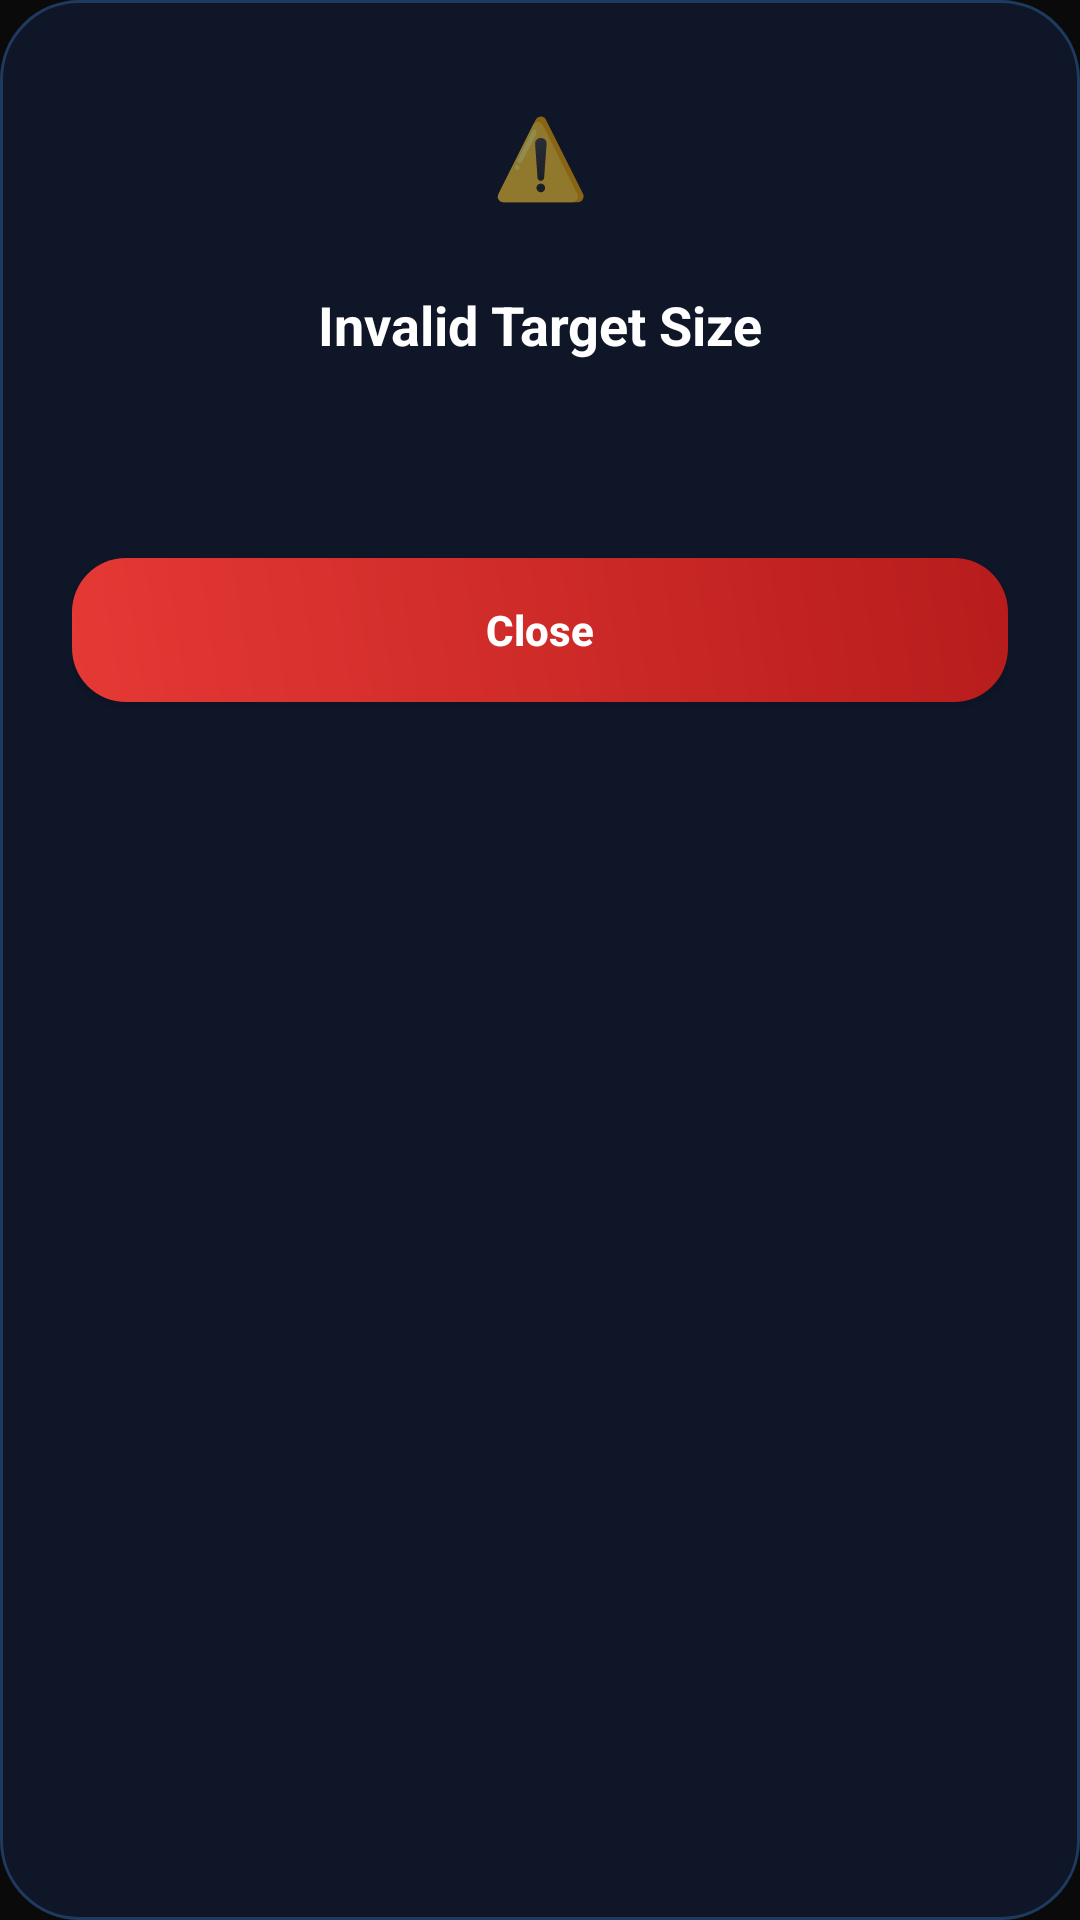

Android layout source for this screen:
<!-- AndroidManifest.xml: application theme AppTheme -->
<!-- res/layout/dialog_target_size_issue.xml -->
<?xml version="1.0" encoding="utf-8"?>
<LinearLayout
    xmlns:android="http://schemas.android.com/apk/res/android"
    android:layout_width="match_parent"
    android:layout_height="wrap_content"
    android:orientation="vertical"
    android:padding="24dp"
    android:background="@drawable/card_bg">

    <TextView
        android:id="@+id/targetSizeIssueIcon"
        android:layout_width="56dp"
        android:layout_height="56dp"
        android:layout_gravity="center_horizontal"
        android:text="⚠️"
        android:textSize="26sp"
        android:gravity="center"
        android:background="@drawable/icon_bg_blue"
        android:layout_marginBottom="16dp" />

    <TextView
        android:id="@+id/targetSizeIssueTitle"
        android:layout_width="wrap_content"
        android:layout_height="wrap_content"
        android:layout_gravity="center_horizontal"
        android:text="Invalid Target Size"
        android:textColor="#FFFFFF"
        android:textSize="18sp"
        android:textStyle="bold"
        android:layout_marginBottom="12dp" />

    <TextView
        android:id="@+id/targetSizeIssueMessage"
        android:layout_width="match_parent"
        android:layout_height="wrap_content"
        android:text=""
        android:textColor="#B0BEC5"
        android:textSize="13sp"
        android:lineSpacingExtra="4dp"
        android:layout_marginBottom="18dp" />

    <LinearLayout
        android:id="@+id/targetSizeSuggestionRow"
        android:layout_width="match_parent"
        android:layout_height="wrap_content"
        android:orientation="horizontal"
        android:layout_marginBottom="18dp" />

    <Button
        android:id="@+id/targetSizeIssueCloseBtn"
        android:layout_width="match_parent"
        android:layout_height="48dp"
        android:text="Close"
        android:textAllCaps="false"
        android:textColor="#FFFFFF"
        android:textStyle="bold"
        android:background="@drawable/btn_cancel_bg" />

</LinearLayout>
<!-- resources referenced by this layout -->
<resources>
  <!-- drawable btn_cancel_bg (drawable) -->
  <?xml version="1.0" encoding="utf-8"?>
  <shape xmlns:android="http://schemas.android.com/apk/res/android">
  
      <gradient
          android:startColor="#E53935"
          android:endColor="#B71C1C"
          android:angle="45"/>
  
      <corners
          android:radius="18dp"/>
  
  </shape>
  <!-- drawable card_bg (drawable) -->
  <?xml version="1.0" encoding="utf-8"?>
  <shape xmlns:android="http://schemas.android.com/apk/res/android">
  
      <solid android:color="#0E1628"/>
  
      <corners android:radius="26dp"/>
  
      <stroke
          android:width="1dp"
          android:color="#1E3A5F"/>
  
  </shape>
  <style name="AppTheme" parent="Theme.AppCompat.Light.NoActionBar">
          <item name="colorPrimary">@color/colorPrimary</item>
          <item name="colorPrimaryDark">@color/colorPrimaryDark</item>
          <item name="colorAccent">@color/colorAccent</item>
          <item name="android:windowBackground">@color/background_dark</item>
          <item name="android:navigationBarColor">@color/background_dark</item>
      </style>
  <color name="colorPrimary">#0A0A0A</color>
  <color name="colorPrimaryDark">#000000</color>
  <color name="colorAccent">#10B981</color>
  <color name="background_dark">#0A0A0A</color>
</resources>
